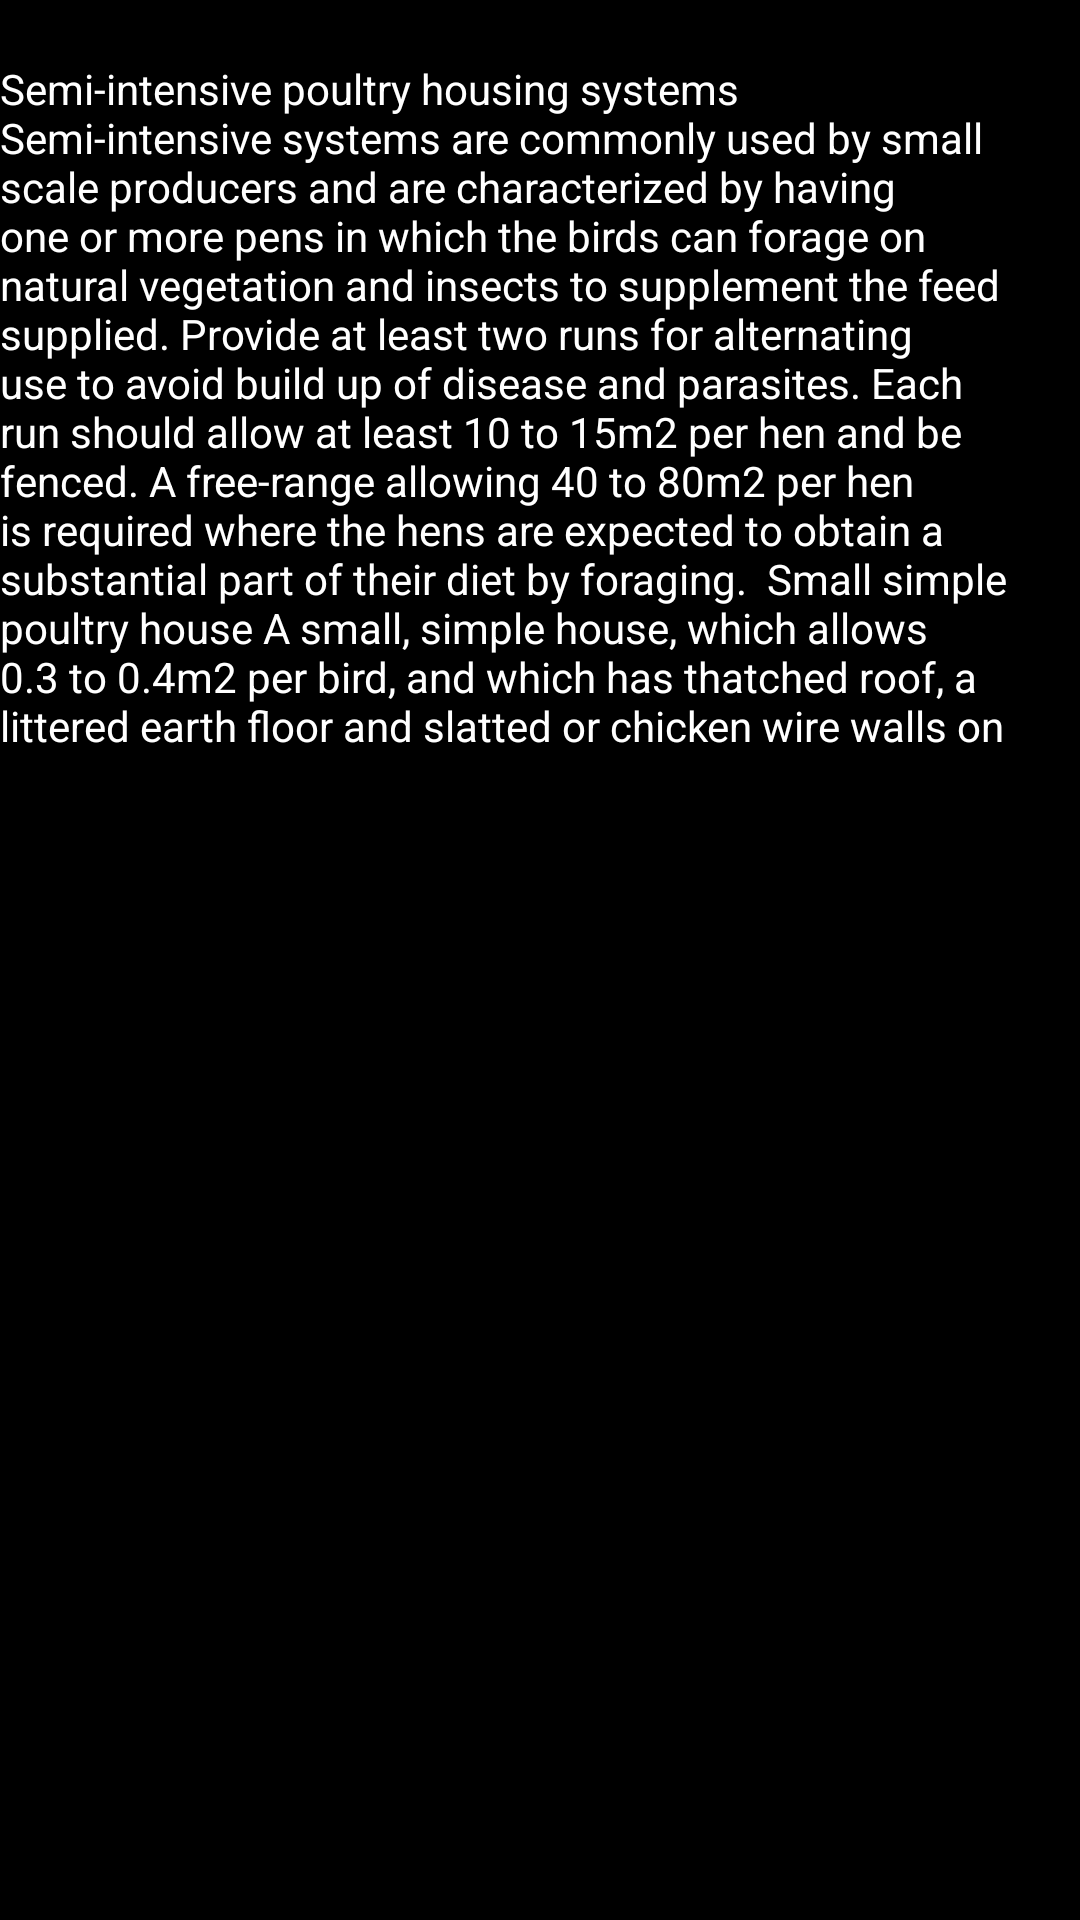

The Android layout XML behind this screen, and the referenced resources:
<!-- AndroidManifest.xml: application theme Theme.KUKUAPP2 -->
<!-- res/layout/fragment_housing.xml -->
<?xml version="1.0" encoding="utf-8"?>

<FrameLayout xmlns:android="http://schemas.android.com/apk/res/android"
    xmlns:tools="http://schemas.android.com/tools"
    android:layout_width="match_parent"
    android:layout_height="match_parent"
    android:background="@color/black"
    tools:context=".Housing">

    


    <TextView
        android:layout_width="match_parent"
        android:layout_height="229dp"
        android:layout_marginTop="20dp"
        android:layout_marginEnd="20dp"
        android:text="Semi-intensive poultry housing systems
Semi-intensive systems are commonly used by small scale producers and are characterized by having one or more pens in which the birds can forage on natural vegetation and insects to supplement the feed supplied. Provide at least two runs for alternating use to avoid build up of disease and parasites. Each run should allow at least 10 to 15m2 per hen and be fenced. A free-range allowing 40 to 80m2 per hen is required where the hens are expected to obtain a substantial part of their diet by foraging.

Small simple poultry house
A small, simple house, which allows 0.3 to 0.4m2 per bird, and which has thatched roof, a littered earth floor and slatted or chicken wire walls on at least three sides will provide protection from rough weather, from predators at night and offer shade in the day time. The shelter should be large enough to enter to collect eggs and be equipped with nest boxes, feeders, drinkers and perches. For convenience the house should be situated so that access to each of the runs can be provided with small outlet doors.

Here is an example of a shelter for roosting and laying, which can be used in combination with daytime foraging by the hens. The legs of this structure have rat guards and ant protection and may be equipped with skids or wheels to make the whole unit easily movable between runs. Feed and water are provided in troughs outside the house.
    "
        android:textColor="@color/white" />


</FrameLayout>
<!-- resources referenced by this layout -->
<resources>
  <color name="black">#FF000000</color>
  <color name="white">#FFFFFFFF</color>
  <style name="Theme.KUKUAPP2" parent="Theme.MaterialComponents.DayNight.DarkActionBar">
          
          <item name="colorPrimary">@color/purple_500</item>
          <item name="colorPrimaryVariant">@color/purple_700</item>
          <item name="colorOnPrimary">@color/white</item>
          
          <item name="colorSecondary">@color/teal_200</item>
          <item name="colorSecondaryVariant">@color/teal_700</item>
          <item name="colorOnSecondary">@color/black</item>
          
          <item name="android:statusBarColor" tools:targetApi="l">?attr/colorPrimaryVariant</item>
          
      </style>
  <color name="purple_500">#FF6200EE</color>
  <color name="purple_700">#FF3700B3</color>
  <color name="teal_200">#FF03DAC5</color>
  <color name="teal_700">#FF018786</color>
</resources>
